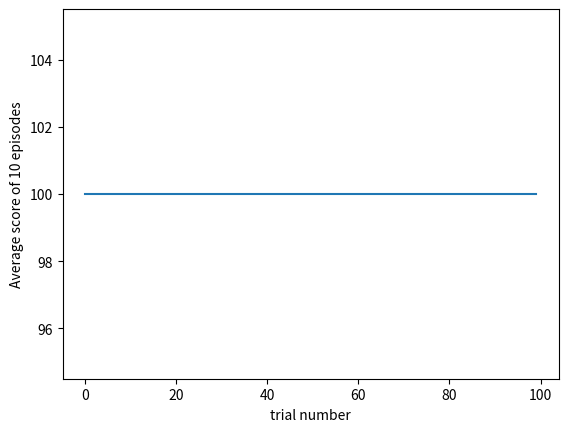

Here is the Python script that generated this plot:
# https://sci-hub.ru/10.1017/9781108955652.016
import random
import copy
import numpy as np
import matplotlib.pyplot as plt

class Tile:
    def __init__(self, score:int, terminal:bool):
        self._score = score
        self._terminal = terminal

    @property
    def score(self):
        return self._score

    @score.setter
    def score(self, s):
        self._score = s

    @property
    def terminal(self):
        return self._terminal

    @terminal.setter
    def terminal(self, t):
        self._terminal = t
    

class Board:
    def __init__(self, x:int, y:int):
        self._board = np.zeros(shape=(x, y), dtype=Tile)
        self._board.fill(Tile(0, False))

    def set_tile(self, x:int, y:int, tile:Tile):
        self._board[x, y] = tile

    def get_tile(self, x:int, y:int):
        return self._board[x, y]

    def get_shape(self):
        return self._board.shape

    def get_actions(self, x:int, y:int):
        possible_actions = [0, 1, 2, 3]  # up, right, down, left
        if x == 0:
            possible_actions.remove(3)

        if y == 0:
            possible_actions.remove(0)

        if x == self._board.shape[0] - 1:
            possible_actions.remove(1)

        if y == self._board.shape[1] - 1:
            possible_actions.remove(2)

        return possible_actions


class QTable:
    def __init__(self, board:Board):
        self._table = np.zeros(shape=(board.get_shape()[0], board.get_shape()[1], 4), dtype=int)

    def get_state_action_values(self, x:int, y:int):
        return self._table[x, y]

    def set_state_action_value(self, x:int, y:int, action:int, val:float):
        self._table[x, y, action] = val

    def get_max_state_action_value_actions(self, x:int, y:int):
        return np.argwhere(self.get_state_action_values(x, y) == np.amax(self.get_state_action_values(x, y))).flatten()

    def get_max_state_action_value(self, x:int, y:int):
        return max(self._table[x, y])


class Agent:
    def __init__(self, learning_rate:float, discount_factor:float, board:Board):
        self._learning_rate = learning_rate
        self._discount_factor = discount_factor
        self._board = board
        self._qtable = QTable(board)
        self._position = np.zeros(shape=(2), dtype=int)

    def __str__(self):
        output = ""
        for y in range(0, self._board.get_shape()[1]):
            for x in range(0, self._board.get_shape()[0]):
                if y == self._position[1] and x == self._position[0]:
                    output += "██"
                else:
                    output += "[]"
            output += "\n"
        return output

    def move(self, dir:int):
        if dir == 0:
            self._position[1] = self._position[1] - 1
        elif dir == 1:
            self._position[0] = self._position[0] + 1
        elif dir == 2:
            self._position[1] = self._position[1] + 1
        elif dir == 3:
            self._position[0] = self._position[0] - 1

    def optimal_action(self):
        possible_actions = self._board.get_actions(self._position[0], self._position[1])
        if 0 < self._learning_rate:  # explore
            return random.choice(possible_actions)  
        else:
            best_actions = np.intersect1d(possible_actions, self._qtable.get_max_state_action_value_actions(self._position[0], self._position[1]))  # find actions with best Q-value
            return random.choice(best_actions)

    def update(self):
        action = self.optimal_action()  # a <- get_action(Q, s)
        saved_position = copy.deepcopy(self._position)
        self.move(action)
        self._qtable.set_state_action_value(saved_position[0], saved_position[1], action, (1 - self._learning_rate) * self._qtable.get_state_action_values(saved_position[0], saved_position[1])[action] + self._learning_rate * (self._board.get_tile(self._position[0], self._position[1]).score + self._discount_factor * self._qtable.get_max_state_action_value(self._position[0], self._position[1])))
        
        return self._board.get_tile(self._position[0], self._position[1]).score

    def episode(self):
        episode_score = 0
        self._position = [0, 0]  # s <- get_initial_state()
        while self._board.get_tile(self._position[0], self._position[1]).terminal == False:  # while s not terminal do
            episode_score += self.update()
        return episode_score


if __name__ == "__main__":
    board = Board(4, 4)
    board.set_tile(3, 3, Tile(100, True))
    board.set_tile(0, 3, Tile(-100, False))
    board.set_tile(3, 0, Tile(-100, False))
    agent = Agent(0.45, 0.5, board)
    for i in range(1000): # training with high learning rate
        agent.episode()

    agent._learning_rate = 0
    trials = 0
    trails_score_pair = [[], []]
    for i in range(100):
        trails_score_pair[0].append(trials)
        trails_score_pair[1].append(agent.episode())
        trials += 1

plt.plot(trails_score_pair[0], trails_score_pair[1])
plt.xlabel('trial number')
plt.ylabel('Average score of 10 episodes')
plt.show()